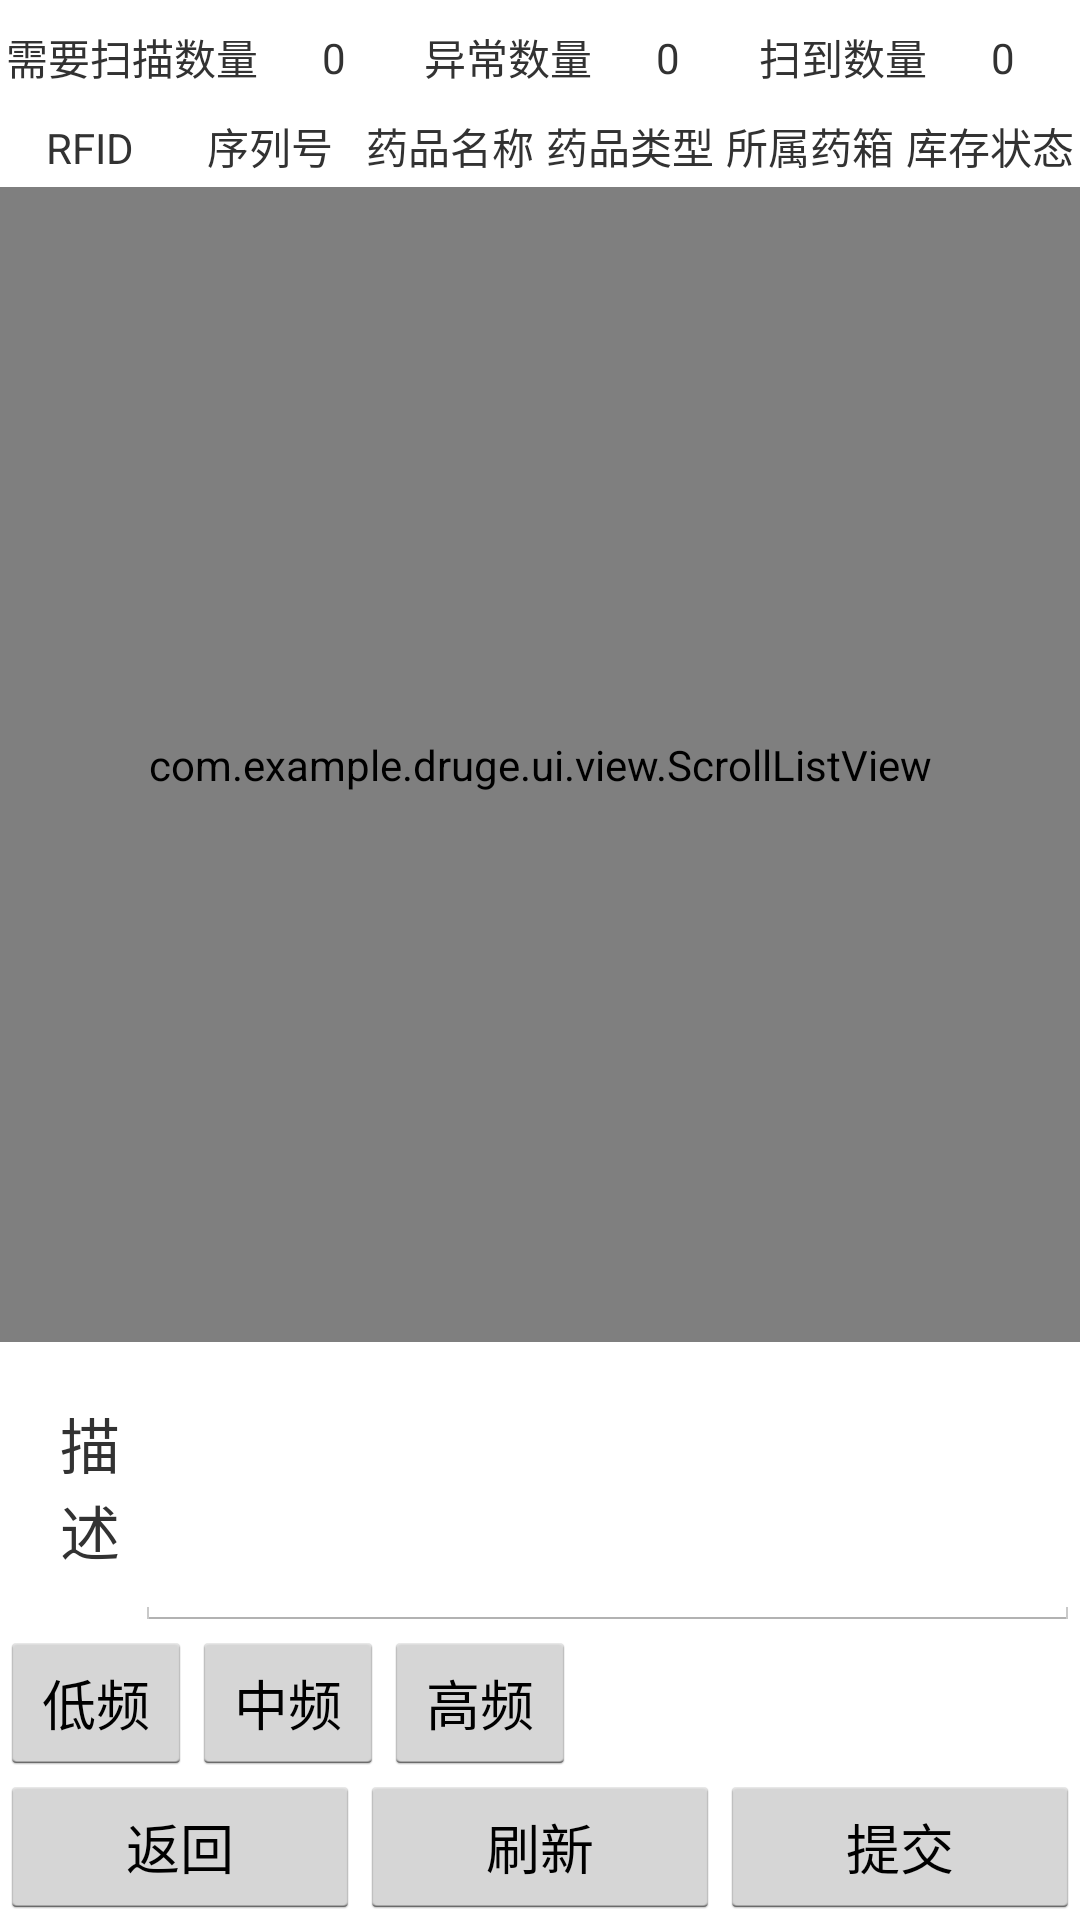

The Android layout XML behind this screen, and the referenced resources:
<!-- AndroidManifest.xml: application theme CustomTheme -->
<!-- res/layout/activity_inventory_operation.xml -->
<?xml version="1.0" encoding="utf-8"?>
<LinearLayout xmlns:android="http://schemas.android.com/apk/res/android"
    android:orientation="vertical" android:layout_width="match_parent"
    android:layout_height="match_parent"
    android:background="#fff"
    >
    <LinearLayout
        android:layout_width="match_parent"
        android:layout_height="0dp"
        android:layout_weight="0.8"
        android:orientation="horizontal"
        >
        <TextView
            android:layout_width="0dp"
            android:layout_height="match_parent"
            android:layout_weight="1.7"
            android:text="需要扫描数量"
            android:gravity="right|center_vertical"
            />
        <TextView
            android:id="@+id/tv_inventory_operation_current_count"
            android:layout_width="0dp"
            android:layout_height="match_parent"
            android:layout_weight="1"
            android:gravity="center"
            android:text="0"
            />
        <TextView
            android:layout_width="0dp"
            android:layout_height="match_parent"
            android:layout_weight="1.2"
            android:text="异常数量"
            android:gravity="right|center_vertical"
            />
        <TextView

            android:id="@+id/tv_inventory_operation_error_count"
            android:layout_width="0dp"
            android:layout_height="match_parent"
            android:layout_weight="1"
            android:gravity="center"
            android:text="0"
            />
        <TextView
            android:layout_width="0dp"
            android:layout_height="match_parent"
            android:layout_weight="1.2"
            android:text="扫到数量"
            android:gravity="right|center_vertical"
            />
        <TextView

            android:id="@+id/tv_inventory_operation_success_count"
            android:layout_width="0dp"
            android:layout_height="match_parent"
            android:layout_weight="1"
            android:gravity="center"
            android:text="0"
            />

    </LinearLayout>

    <LinearLayout
    android:layout_width="match_parent"
    android:layout_height="0dp"
    android:layout_weight="0.5"
    android:orientation="horizontal">




    <TextView
        android:layout_width="0dp"
        android:layout_height="wrap_content"
        android:layout_weight="1"
        android:gravity="center"
        android:text="RFID"
        android:maxLines="2"
        android:ellipsize="end"
        />



    <TextView
        android:layout_width="0dp"
        android:layout_height="wrap_content"
        android:layout_weight="1"
        android:gravity="center"
        android:text="序列号"
        android:maxLines="2"
        android:ellipsize="end"
        />




    <TextView
        android:layout_width="0dp"
        android:layout_height="wrap_content"
        android:layout_weight="1"
        android:gravity="center"
        android:text="药品名称" />

    <TextView
        android:layout_width="0dp"
        android:layout_height="wrap_content"
        android:layout_weight="1"
        android:gravity="center"
        android:text="药品类型" />
        <TextView
            android:layout_width="0dp"
            android:layout_height="wrap_content"
            android:layout_weight="1"
            android:gravity="center"
            android:text="所属药箱" />
        <TextView
            android:layout_width="0dp"
            android:layout_height="wrap_content"
            android:layout_weight="1"
            android:gravity="center"
            android:text="库存状态" />
</LinearLayout>
        <android.support.v4.widget.SwipeRefreshLayout
            android:id="@+id/sf_inventory_refresh"
            android:layout_width="match_parent"
            android:layout_height="0dp"
            android:layout_weight="8"
            android:visibility="gone"
            >

        </android.support.v4.widget.SwipeRefreshLayout>
            <com.example.druge.ui.view.ScrollListView
                android:id="@+id/lv_inventory_operation_operation_list"
                android:layout_width="match_parent"
                android:layout_height="0dp"
                android:layout_weight="8"
                ></com.example.druge.ui.view.ScrollListView>


    <LinearLayout
        android:layout_width="match_parent"
        android:layout_height="0dp"
        android:layout_weight="2"
        android:id="@+id/layout_result"
        android:focusable="true"
        android:focusableInTouchMode="true"
        >
        <TextView
            android:layout_width="25dp"
            android:layout_height="match_parent"
            android:gravity="center_vertical"
            android:layout_marginLeft="20dp"
            android:textSize="20dp"
            android:text="描述"
            />
        <EditText
            android:id="@+id/et_inventory_operation_result"
            android:layout_width="match_parent"
            android:layout_height="match_parent"


            />

    </LinearLayout>

    <LinearLayout
        android:layout_width="match_parent"
        android:layout_height="0dp"
        android:layout_weight="1"
        >

        <Button
            android:id="@+id/btn_inventory_operation_low_frequency"
            android:layout_width="wrap_content"
            android:layout_height="wrap_content"
            android:text="低频" />

        <Button
            android:id="@+id/btn_inventory_operation_medium_frequency"
            android:layout_width="wrap_content"
            android:layout_height="wrap_content"
            android:text="中频" />

        <Button
            android:id="@+id/btn_inventory_operation_high_frequency"
            android:layout_width="wrap_content"
            android:layout_height="wrap_content"
            android:text="高频" />

        <TextView
            android:id="@+id/tv_inventory_operation_current_frequency"
            android:layout_width="100dp"
            android:layout_height="match_parent"
            android:gravity="center"
            />
        <Button
            android:visibility="gone"
            android:id="@+id/btn_inventory_operation_scanner"
            android:layout_width="wrap_content"
            android:layout_height="wrap_content"
            android:text="扫描"
            />
    </LinearLayout>
    <LinearLayout
        android:layout_width="match_parent"
        android:layout_height="0dp"
        android:layout_weight="1"
        >

        <Button
            android:id="@+id/btn_inventory_operation_back"
            android:layout_width="0dp"
            android:layout_height="wrap_content"
            android:layout_weight="1"
            android:text="返回" />

        <Button
            android:id="@+id/btn_inventory_refresh"
            android:layout_width="0dp"
            android:layout_height="wrap_content"
            android:layout_weight="1"
            android:text="刷新" />
        <Button
            android:id="@+id/btn_inventory_operation_commit"
            android:layout_width="0dp"
            android:layout_weight="1"
            android:layout_height="wrap_content"
            android:text="提交"
            />

    </LinearLayout>

</LinearLayout>
<!-- resources referenced by this layout -->
<resources>
  <style name="CustomTheme" parent="android:style/Theme.Holo.Light">  
             
             
             
           <item name="android:actionBarTabTextStyle">@style/MyActionBarTabTextStyle</item>  
           <item name="android:actionBarStyle">@style/MyActionBarStyle</item>
           <item name="android:homeAsUpIndicator">@drawable/actionbar_back</item> 
       </style>
  <style name="MyActionBarTabTextStyle" parent="android:style/Widget.Holo.Light.ActionBar.TabText">          
           <item name="android:textColor">@drawable/check_text_color</item>
           <item name="android:textSize">16sp</item>  
      </style>
  <style name="MyActionBarStyle" parent="@android:style/Widget.Holo.ActionBar">
          
        
      </style>
</resources>
